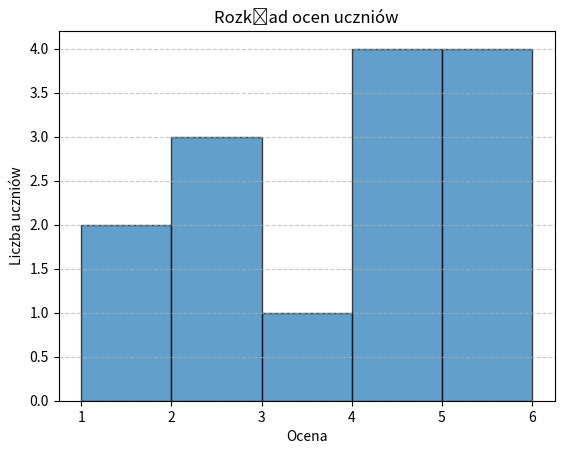

Reproduce this figure in Python.
import matplotlib.pyplot as plt
import numpy as np

ocena = [1, 3, 4, 6, 2, 4, 2, 1, 6, 4, 4, 5, 2, 5]
plt.hist(ocena, bins=np.arange(1, 7) , edgecolor='black', alpha=0.7)

plt.title('Rozkład ocen uczniów')
plt.xlabel('Ocena')
plt.ylabel('Liczba uczniów')
plt.grid(axis='y', linestyle='--', alpha=0.7)
plt.show()
